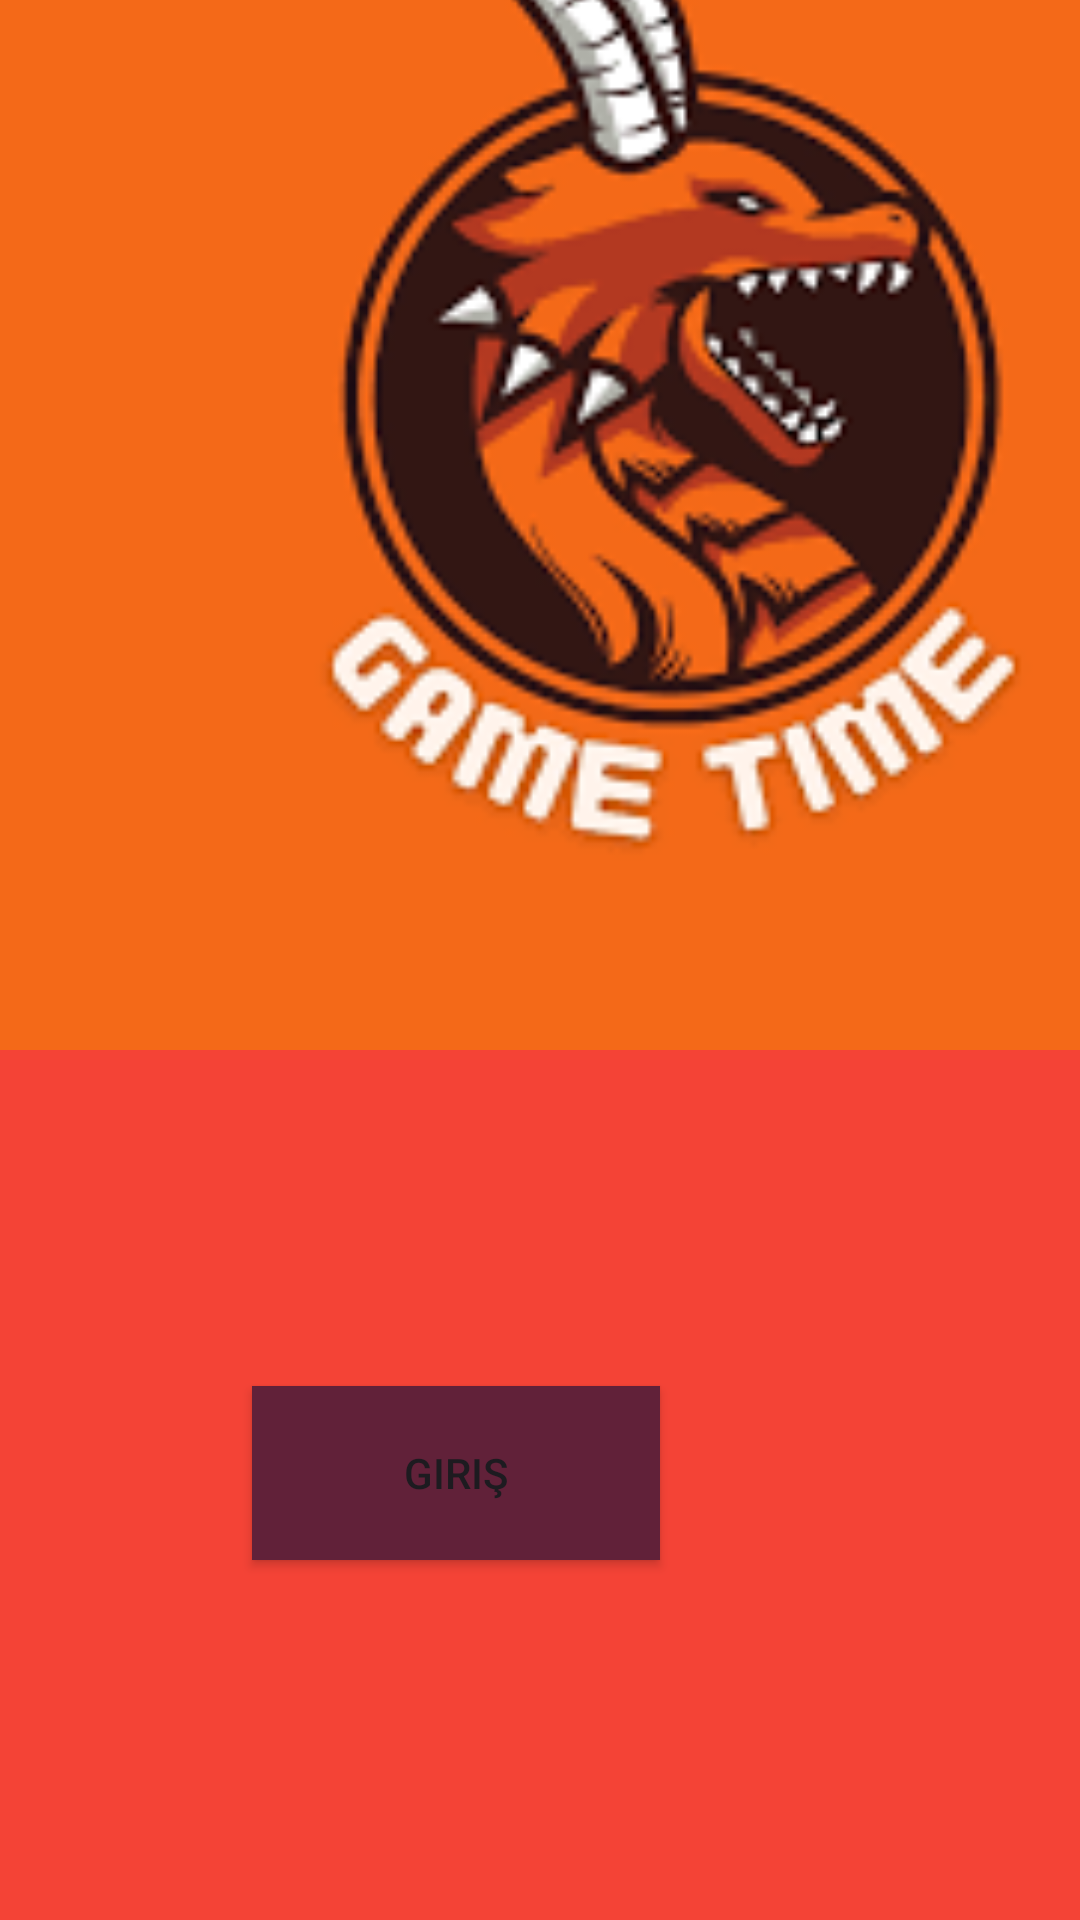

The Android layout XML behind this screen, and the referenced resources:
<!-- AndroidManifest.xml: application theme Theme.ProjeOyun2 -->
<!-- res/layout/activity_animasyon.xml -->
<?xml version="1.0" encoding="utf-8"?>
<androidx.constraintlayout.widget.ConstraintLayout xmlns:android="http://schemas.android.com/apk/res/android"
    xmlns:app="http://schemas.android.com/apk/res-auto"
    xmlns:tools="http://schemas.android.com/tools"
    android:id="@+id/main"
    android:layout_width="match_parent"
    android:layout_height="match_parent"
    android:backgroundTint="#382528"
    tools:context=".Animasyon">

    <ImageView
        android:id="@+id/img1"
        android:layout_width="447dp"
        android:layout_height="1028dp"
        android:background="#F44336"
        app:layout_constraintBottom_toBottomOf="parent"
        app:srcCompat="@drawable/oyun_logo"
        tools:layout_editor_absoluteX="-12dp" />

    <Button
        android:id="@+id/btn"
        android:layout_width="136dp"
        android:layout_height="58dp"
        android:layout_marginEnd="140dp"
        android:layout_marginBottom="120dp"
        android:background="#612139"
        android:foregroundTint="#6D3232"
        android:shadowColor="#471515"
        android:text="Giriş"
        app:iconTint="#782424"
        app:layout_constraintBottom_toBottomOf="parent"
        app:layout_constraintEnd_toEndOf="parent" />
</androidx.constraintlayout.widget.ConstraintLayout>
<!-- resources referenced by this layout -->
<resources>
  <!-- drawable oyun_logo: png bitmap (drawable, 8545 bytes) -->
  <style name="Theme.ProjeOyun2" parent="Base.Theme.ProjeOyun2" />
  <style name="Base.Theme.ProjeOyun2" parent="Theme.Material3.DayNight.NoActionBar">
          
          
      </style>
</resources>
